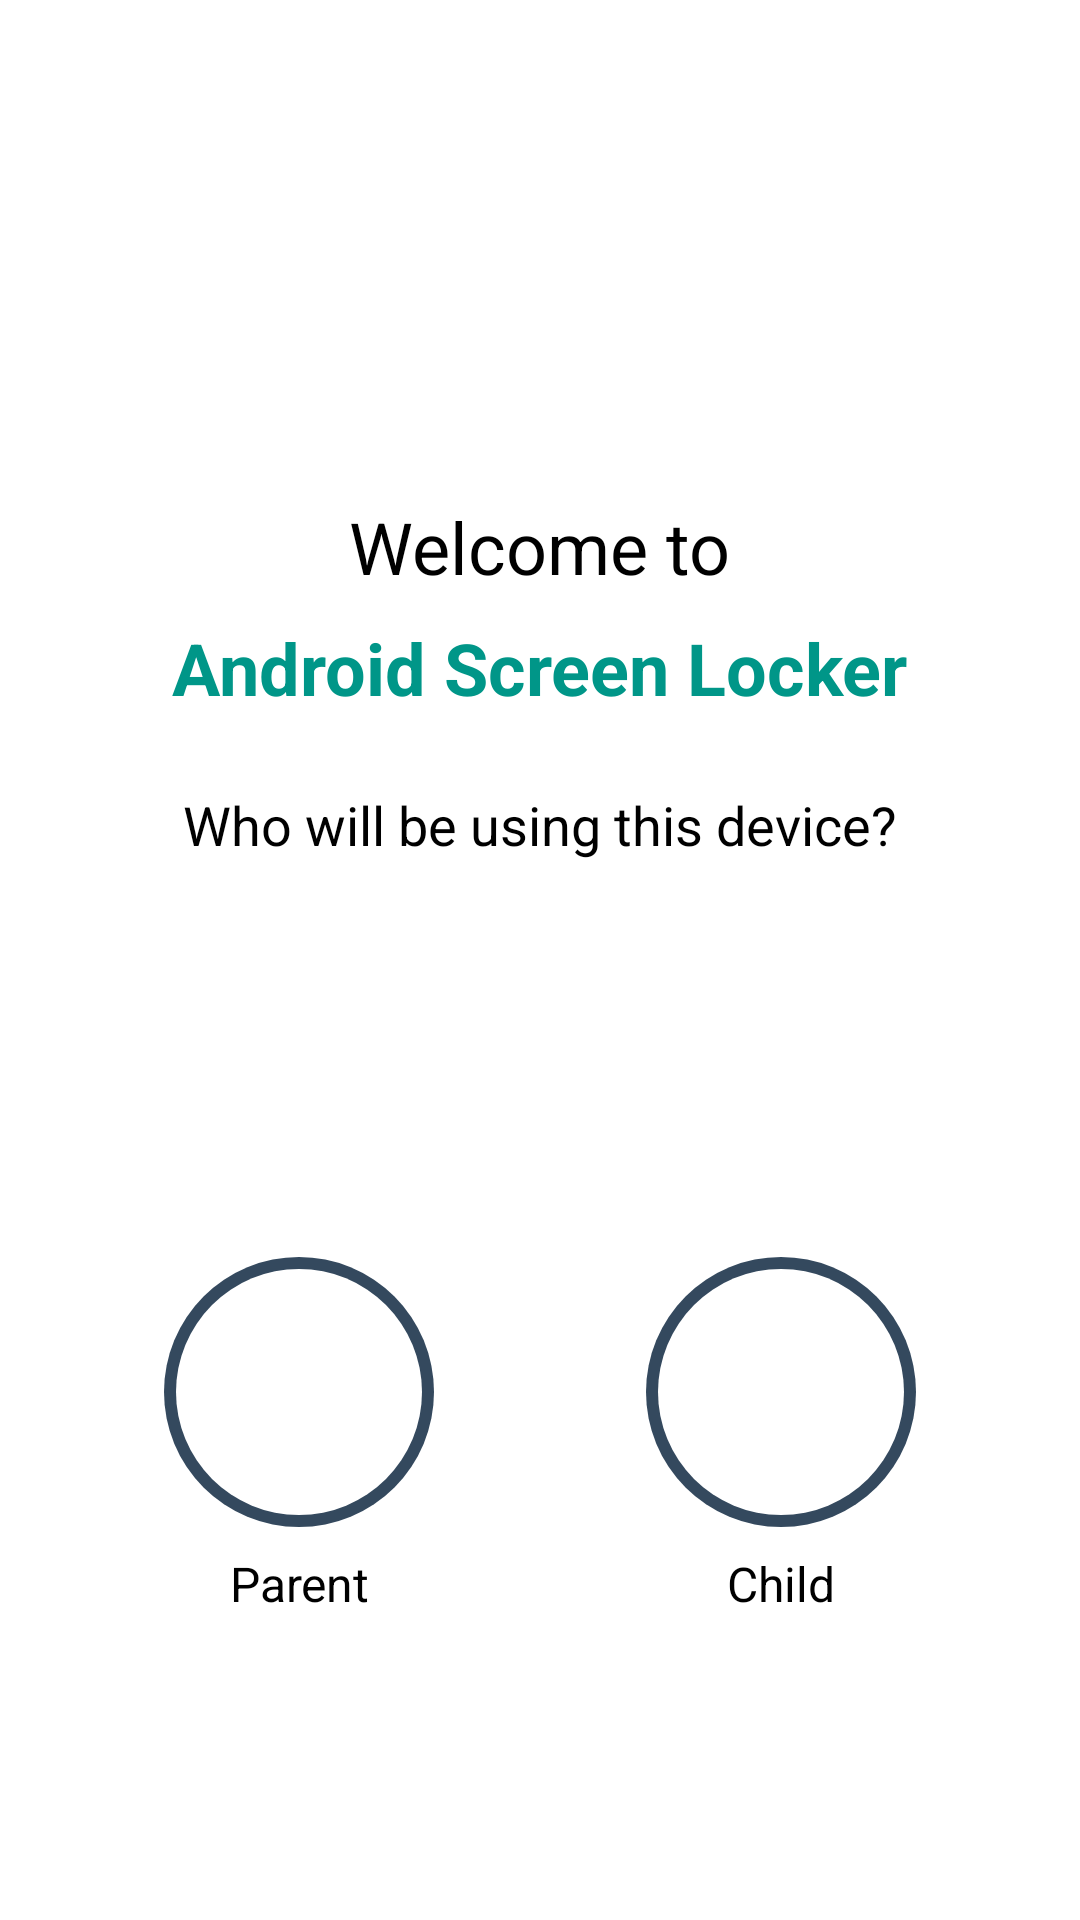

Write the Android layout XML for this screen, with the resource values it uses.
<!-- AndroidManifest.xml: application theme Base.Theme.AndroidScreenLocker -->
<!-- res/layout/activity_mode.xml -->
<?xml version="1.0" encoding="utf-8"?>
<androidx.constraintlayout.widget.ConstraintLayout
    xmlns:android="http://schemas.android.com/apk/res/android"
    xmlns:app="http://schemas.android.com/apk/res-auto"
    xmlns:tools="http://schemas.android.com/tools"
    android:id="@+id/main"
    android:background="@color/white"
    android:layout_width="match_parent"
    android:layout_height="match_parent"
    android:padding="16dp"
    tools:context=".ModeActivity">

    
    <TextView
        android:id="@+id/welcomeText"
        android:layout_width="wrap_content"
        android:layout_height="wrap_content"
        android:text="Welcome to"
        android:textSize="24sp"
        android:textColor="@android:color/black"
        app:layout_constraintTop_toTopOf="parent"
        app:layout_constraintStart_toStartOf="parent"
        app:layout_constraintEnd_toEndOf="parent"
        android:layout_marginTop="150dp" />

    
    <TextView
        android:id="@+id/appName"
        android:layout_width="wrap_content"
        android:layout_height="wrap_content"
        android:text="Android Screen Locker"
        android:textSize="24sp"
        android:textStyle="bold"
        android:textColor="#009688"
        app:layout_constraintTop_toBottomOf="@id/welcomeText"
        app:layout_constraintStart_toStartOf="parent"
        app:layout_constraintEnd_toEndOf="parent"
        android:layout_marginTop="8dp" />

    
    <TextView
        android:id="@+id/questionText"
        android:layout_width="wrap_content"
        android:layout_height="wrap_content"
        android:text="Who will be using this device?"
        android:textSize="18sp"
        android:textColor="@android:color/black"
        app:layout_constraintTop_toBottomOf="@id/appName"
        app:layout_constraintStart_toStartOf="parent"
        app:layout_constraintEnd_toEndOf="parent"
        android:layout_marginTop="24dp" />

    
    <LinearLayout
        android:id="@+id/parentOption"
        android:layout_width="wrap_content"
        android:layout_height="wrap_content"
        android:orientation="vertical"
        android:gravity="center"
        app:layout_constraintTop_toBottomOf="@id/questionText"
        app:layout_constraintStart_toStartOf="parent"
        app:layout_constraintEnd_toStartOf="@id/childOption"
        android:layout_marginTop="132dp"
        android:layout_marginEnd="16dp">

        <ImageView
            android:id="@+id/parentIcon"
            android:layout_width="90dp"
            android:layout_height="90dp"
            android:src="@drawable/parents"
            android:background="@drawable/circle_border"
            android:padding="12dp"
            android:contentDescription="Parent Icon" />

        <TextView
            android:id="@+id/parentLabel"
            android:layout_width="wrap_content"
            android:layout_height="wrap_content"
            android:text="Parent"
            android:textSize="16sp"
            android:textColor="@android:color/black"
            android:layout_marginTop="8dp"
            android:gravity="center" />
    </LinearLayout>

    
    <LinearLayout
        android:id="@+id/childOption"
        android:layout_width="wrap_content"
        android:layout_height="wrap_content"
        android:orientation="vertical"
        android:gravity="center"
        app:layout_constraintTop_toBottomOf="@id/questionText"
        app:layout_constraintStart_toEndOf="@id/parentOption"
        app:layout_constraintEnd_toEndOf="parent"
        android:layout_marginTop="132dp"
        android:layout_marginStart="16dp">

        <ImageView
            android:id="@+id/childIcon"
            android:layout_width="90dp"
            android:layout_height="90dp"
            android:background="@drawable/circle_border"
            android:padding="12dp"
            android:src="@drawable/children"
            android:contentDescription="Child Icon" />

        <TextView
            android:id="@+id/childLabel"
            android:layout_width="wrap_content"
            android:layout_height="wrap_content"
            android:text="Child"
            android:textSize="16sp"
            android:textColor="@android:color/black"
            android:layout_marginTop="8dp"
            android:gravity="center" />
    </LinearLayout>

</androidx.constraintlayout.widget.ConstraintLayout>
<!-- resources referenced by this layout -->
<resources>
  <color name="white">#FFFFFF</color>
  <!-- drawable circle_border (drawable) -->
  <?xml version="1.0" encoding="utf-8"?>
  <layer-list xmlns:android="http://schemas.android.com/apk/res/android">
      
      <item>
          <shape android:shape="oval">
              <solid android:color="#34495e" />
          </shape>
      </item>
      
      <item android:left="4dp" android:right="4dp" android:top="4dp" android:bottom="4dp">
          <shape android:shape="oval">
              <solid android:color="@android:color/white" />
          </shape>
      </item>
  </layer-list>
  <style name="Base.Theme.AndroidScreenLocker" parent="Theme.Material3.DayNight.NoActionBar">
          
          <item name="colorPrimary">#1abc9c</item>
          <item name="colorPrimaryVariant">#1abc9c</item>
          <item name="colorOnPrimary">#FFFFFF</item>
          <item name="colorSecondary">#34495e</item>
          <item name="colorOnSecondary">#FFFFFF</item>
          <item name="android:colorBackground">#121212</item>
  
          
          <item name="android:statusBarColor">@android:color/transparent</item>
          <item name="android:windowLightStatusBar">true</item>
      </style>
</resources>
